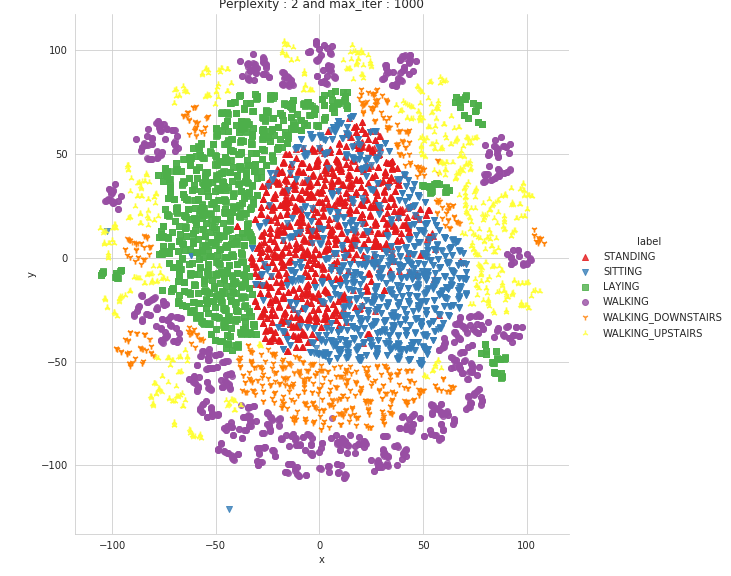

Source data for this figure (header and first rows):
x, y, label
-19.12, 25.41, STANDING
42.61, 14.39, STANDING
27.47, 6.106, STANDING
38.54, -6.451, STANDING
30.63, 18.98, STANDING
30.62, 18.99, STANDING
9.399, 27.37, STANDING
29.23, 5.558, STANDING
11.03, 35.78, STANDING
7.711, 6.767, STANDING
7.712, 6.814, STANDING
52, 9.092, STANDING
39.66, 23.35, STANDING
14.9, 58.22, STANDING
-20.35, 11.5, STANDING
-14.82, 15.99, STANDING
27.31, -2.291, STANDING
14.77, 34.97, STANDING
18.81, 55.88, STANDING
9.412, 55.08, STANDING
17.73, 60.39, STANDING
17.72, 60.43, STANDING
16.57, 62.79, STANDING
16.61, 62.84, STANDING
17.8, 63.63, STANDING
17.86, 63.67, STANDING
15.08, 58.12, STANDING
27.56, -46.36, SITTING
2.726, -0.6155, SITTING
37.81, -48.35, SITTING
-14.09, -41.79, SITTING
-14.09, -41.8, SITTING
1.423, -46.99, SITTING
36.39, -42.9, SITTING
37.52, -48.06, SITTING
41.74, -44.63, SITTING
60.7, -9.014, SITTING
67.31, -18.3, SITTING
19.37, -49.09, SITTING
19.66, -47.86, SITTING
28.21, -9.098, SITTING
54.68, -30.37, SITTING
54.64, -30.4, SITTING
53.23, -31.58, SITTING
53.06, -31.67, SITTING
59.82, -31.25, SITTING
59.83, -31.24, SITTING
55.46, -24.51, SITTING
55.78, -24.71, SITTING
55.87, -24.79, SITTING
55.15, -24.33, SITTING
-47.98, 32.53, LAYING
-36.24, 28.92, LAYING
-35.93, 21.37, LAYING
-54.6, -24.03, LAYING
-48.51, -17.84, LAYING
-49.5, -18.13, LAYING
-41.76, -16.67, LAYING
-48.21, -18.04, LAYING
-45.56, -24.41, LAYING
... 7,292 more rows
